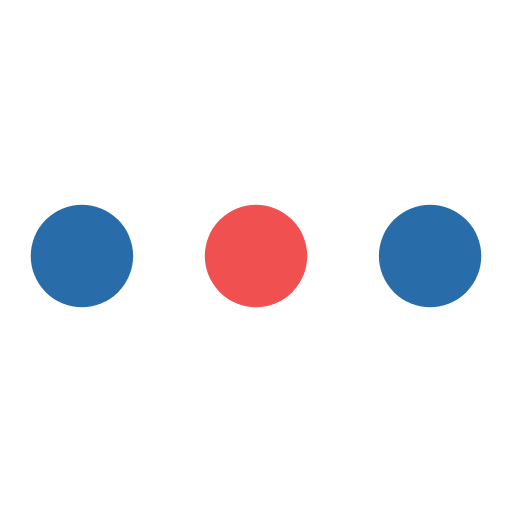
t = 0.00 s
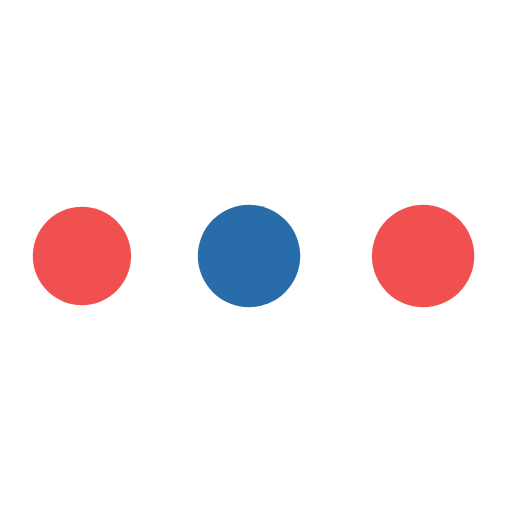
t = 0.38 s
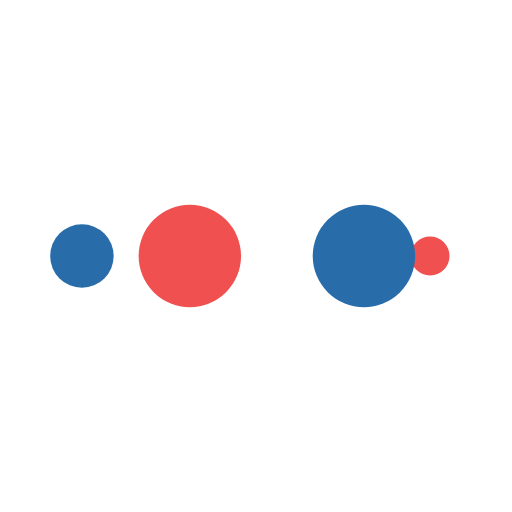
t = 0.63 s
t = 1.00 s: frame unchanged from t = 0.00 s, image omitted
t = 1.38 s: frame unchanged from t = 0.38 s, image omitted
t = 1.63 s: frame unchanged from t = 0.63 s, image omitted

The animated SVG that drew these frames (rendered in a browser with its animation timeline set to each time). Animation: 10 SMIL elements (animate=10); one cycle of 2.00 s, repeats indefinitely.

<svg width="25px"  height="25px"  xmlns="http://www.w3.org/2000/svg" viewBox="0 0 100 100" preserveAspectRatio="xMidYMid" class="lds-ellipsis" style="background: rgba(0, 0, 0, 0) none repeat scroll 0% 0%;"><!--circle(cx="16",cy="50",r="10")-->
	<circle cx="16" cy="50" r="10" fill="#286da9">
		<animate attributeName="r" values="10;0;0;0;0" keyTimes="0;0.25;0.5;0.75;1" keySplines="0 0.5 0.5 1;0 0.5 0.5 1;0 0.5 0.5 1;0 0.5 0.5 1" calcMode="spline" dur="2s" repeatCount="indefinite" begin="0s">
			
		</animate>
		<animate attributeName="cx" values="84;84;84;84;84" keyTimes="0;0.25;0.5;0.75;1" keySplines="0 0.5 0.5 1;0 0.5 0.5 1;0 0.5 0.5 1;0 0.5 0.5 1" calcMode="spline" dur="2s" repeatCount="indefinite" begin="0s">
			
		</animate>
	</circle>
<circle cx="16" cy="50" r="10" fill="#F05050">
	<animate attributeName="r" values="0;10;10;10;0" keyTimes="0;0.25;0.5;0.75;1" keySplines="0 0.5 0.5 1;0 0.5 0.5 1;0 0.5 0.5 1;0 0.5 0.5 1" calcMode="spline" dur="2s" repeatCount="indefinite" begin="-1s">
		
	</animate>
	<animate attributeName="cx" values="16;16;50;84;84" keyTimes="0;0.25;0.5;0.75;1" keySplines="0 0.5 0.5 1;0 0.5 0.5 1;0 0.5 0.5 1;0 0.5 0.5 1" calcMode="spline" dur="2s" repeatCount="indefinite" begin="-1s">
		
	</animate>
</circle>
<circle cx="16" cy="50" r="10" fill="#286da9">
	<animate attributeName="r" values="0;10;10;10;0" keyTimes="0;0.25;0.5;0.75;1" keySplines="0 0.5 0.5 1;0 0.5 0.5 1;0 0.5 0.5 1;0 0.5 0.5 1" calcMode="spline" dur="2s" repeatCount="indefinite" begin="-0.5s">
		
	</animate>
	<animate attributeName="cx" values="16;16;50;84;84" keyTimes="0;0.25;0.5;0.75;1" keySplines="0 0.5 0.5 1;0 0.5 0.5 1;0 0.5 0.5 1;0 0.5 0.5 1" calcMode="spline" dur="2s" repeatCount="indefinite" begin="-0.5s">
		
	</animate>
</circle>
<circle cx="16" cy="50" r="10" fill="#F05050">
	<animate attributeName="r" values="0;10;10;10;0" keyTimes="0;0.25;0.5;0.75;1" keySplines="0 0.5 0.5 1;0 0.5 0.5 1;0 0.5 0.5 1;0 0.5 0.5 1" calcMode="spline" dur="2s" repeatCount="indefinite" begin="0s">
		
	</animate>
	<animate attributeName="cx" values="16;16;50;84;84" keyTimes="0;0.25;0.5;0.75;1" keySplines="0 0.5 0.5 1;0 0.5 0.5 1;0 0.5 0.5 1;0 0.5 0.5 1" calcMode="spline" dur="2s" repeatCount="indefinite" begin="0s">
		
	</animate>
</circle>
<circle cx="16" cy="50" r="10" fill="#286da9">
	<animate attributeName="r" values="0;0;10;10;10" keyTimes="0;0.25;0.5;0.75;1" keySplines="0 0.5 0.5 1;0 0.5 0.5 1;0 0.5 0.5 1;0 0.5 0.5 1" calcMode="spline" dur="2s" repeatCount="indefinite" begin="0s">
		
	</animate>
	<animate attributeName="cx" values="16;16;16;50;84" keyTimes="0;0.25;0.5;0.75;1" keySplines="0 0.5 0.5 1;0 0.5 0.5 1;0 0.5 0.5 1;0 0.5 0.5 1" calcMode="spline" dur="2s" repeatCount="indefinite" begin="0s">
		
	</animate>
</circle>
</svg>